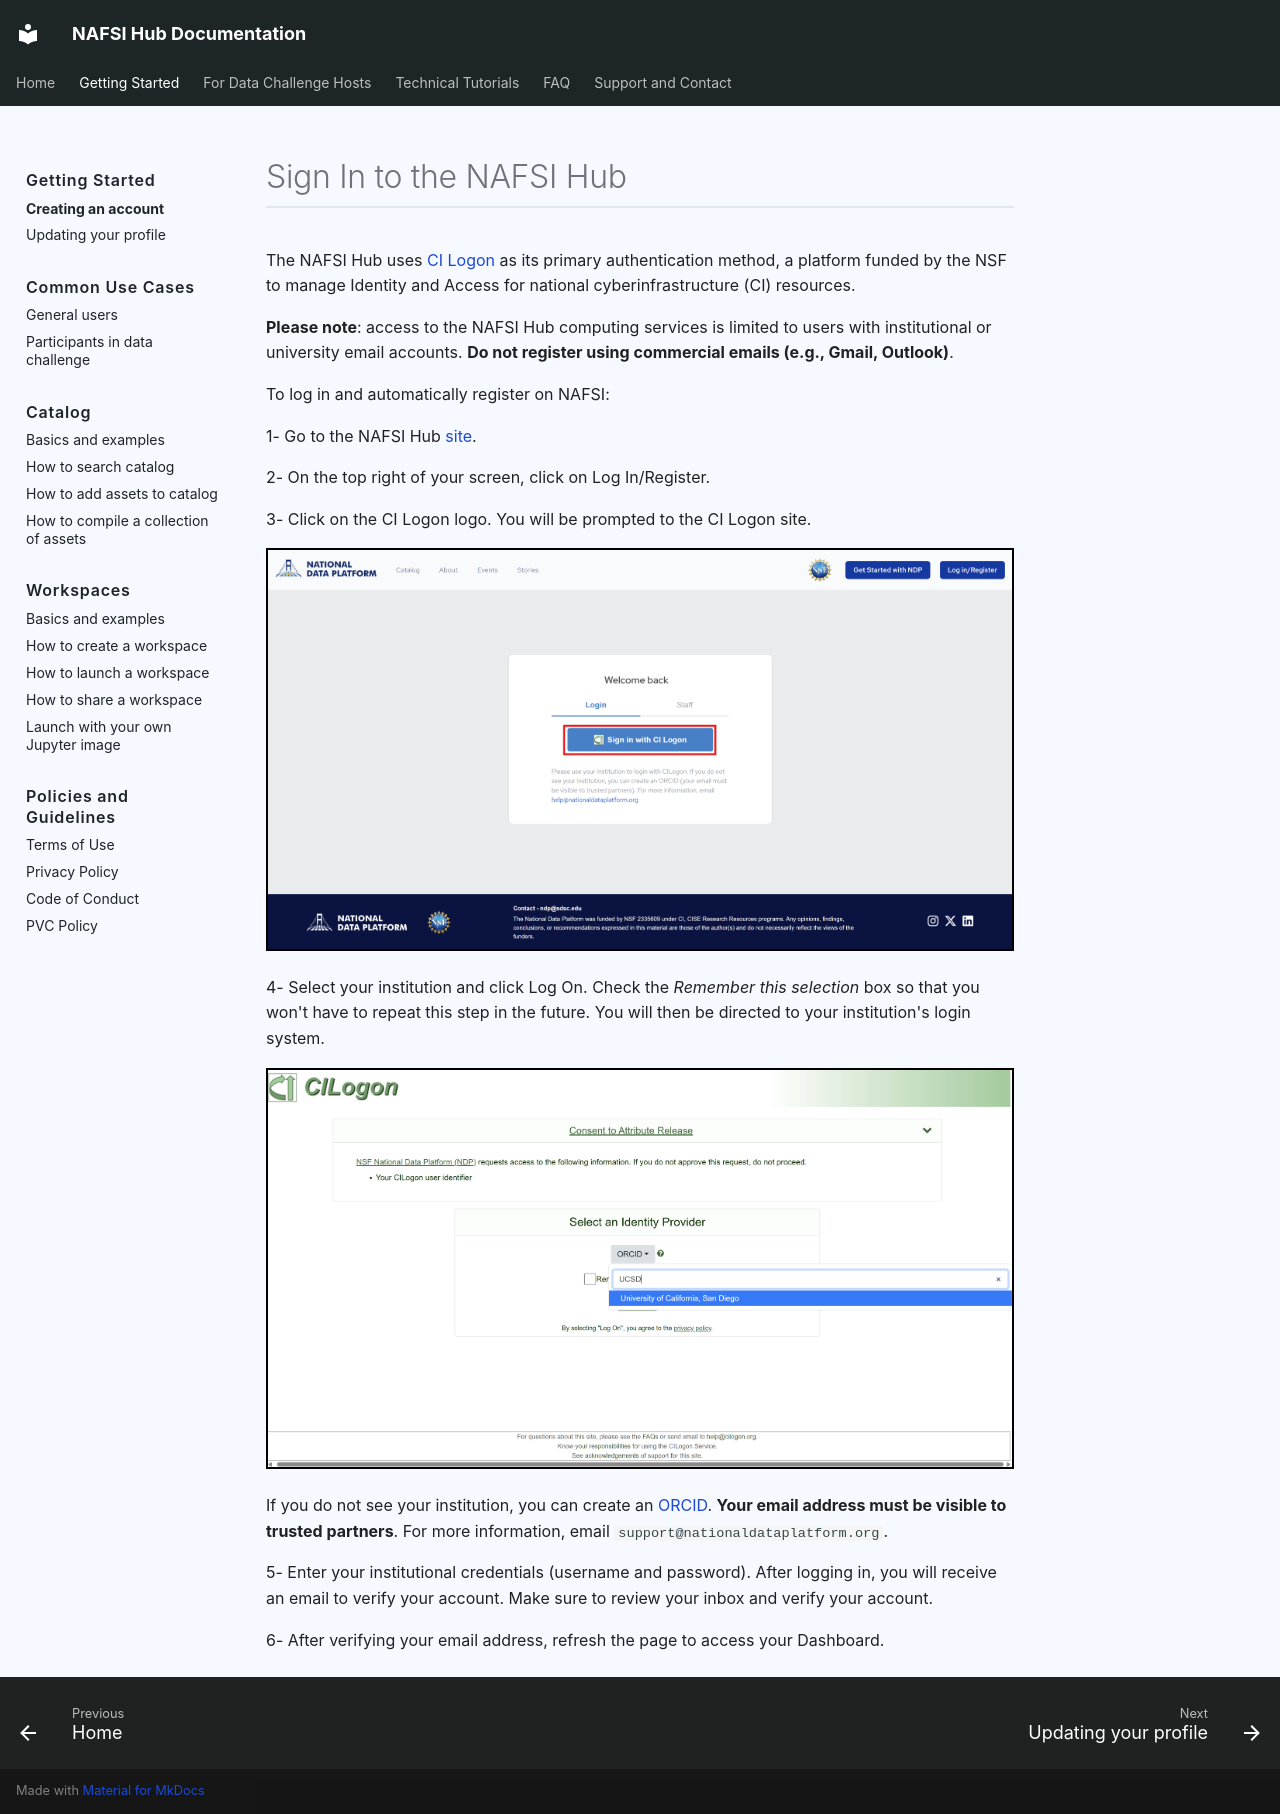

repository: NAFSI-Hub/nafsi-documentation · page: getting-started/registration/index.html · generator: mkdocs

# Sign In to the NAFSI Hub

The NAFSI Hub uses [CI Logon](https://www.cilogon.org/) as its primary authentication method, a platform funded by the NSF to manage Identity and Access for national cyberinfrastructure (CI) resources.

**Please note**: access to the NAFSI Hub computing services is limited to users with institutional or university email accounts. **Do not register using commercial emails (e.g., Gmail, Outlook)**.

To log in and automatically register on NAFSI:

1- Go to the NAFSI Hub [site](https://nafsihub.org/). 

2- On the top right of your screen, click on Log In/Register. 

3- Click on the CI Logon logo. You will be prompted to the CI Logon site.

<img src="../images/ci-logon.png" style="border: 2px solid black;">

4- Select your institution and click Log On. Check the *Remember this selection* box so that you won't have to repeat this step in the future. You will then be directed to your institution's login system. 

<img src="../images/select-institution.png" style="border: 2px solid black;">

If you do not see your institution, you can create an [ORCID](https://orcid.org/). **Your email address must be visible to trusted partners**. For more information, email `support@nationaldataplatform.org`.

5- Enter your institutional credentials (username and password). After logging in, you will receive an email to verify your account. Make sure to review your inbox and verify your account.

6- After verifying your email address, refresh the page to access your Dashboard. 
